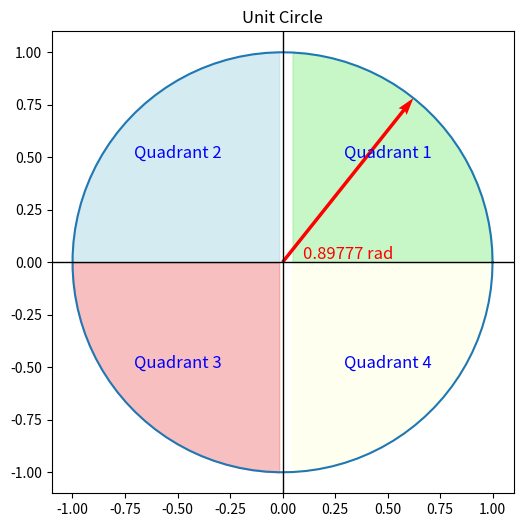

This chart was generated by the following Python code:
import numpy as np
import matplotlib.pyplot as plt

# Create unit circle data
theta = np.linspace(0, 2*np.pi, 100)
x = np.cos(theta)
y = np.sin(theta)

# Set vector angle
angle = 0.89777  # Angle in radians

# Vector endpoint coordinates
x_vec = np.cos(angle)
y_vec = np.sin(angle)

# Create the plot
plt.figure(figsize=(6, 6))

# Plot the unit circle
plt.plot(x, y, label="Unit Circle")
plt.axhline(0, color='black', linewidth=1)  # X-axis
plt.axvline(0, color='black', linewidth=1)  # Y-axis

# Fill quadrants with different colors
plt.fill_between(x, y, 0, where=(y >= 0) & (x >= 0), color='lightgreen', alpha=0.5)  # First quadrant
plt.fill_between(x, y, 0, where=(y >= 0) & (x < 0), color='lightblue', alpha=0.5)  # Second quadrant
plt.fill_between(x, y, 0, where=(y < 0) & (x < 0), color='lightcoral', alpha=0.5)  # Third quadrant
plt.fill_between(x, y, 0, where=(y < 0) & (x >= 0), color='lightyellow', alpha=0.5)  # Fourth quadrant

# Plot the vector
plt.quiver(0, 0, x_vec, y_vec, angles='xy', scale_units='xy', scale=1, color='red', label=f"Vector (Angle={angle:.5f} radians)")

# Add the angle label along the vector
# Adjusting the text position slightly along the vector direction
plt.text(x_vec * 0.5, y_vec * 0.05, f'{angle:.5f} rad', fontsize=12, color='red', ha='center', va='center')

# Set equal scaling to ensure the plot shows a circle
plt.gca().set_aspect('equal', adjustable='box')

# Label the quadrants
plt.text(0.5, 0.5, 'Quadrant 1', fontsize=12, color='blue', ha='center')
plt.text(-0.5, 0.5, 'Quadrant 2', fontsize=12, color='blue', ha='center')
plt.text(-0.5, -0.5, 'Quadrant 3', fontsize=12, color='blue', ha='center')
plt.text(0.5, -0.5, 'Quadrant 4', fontsize=12, color='blue', ha='center')

# Display the plot
plt.title('Unit Circle')
plt.show()  # No grid and legend
